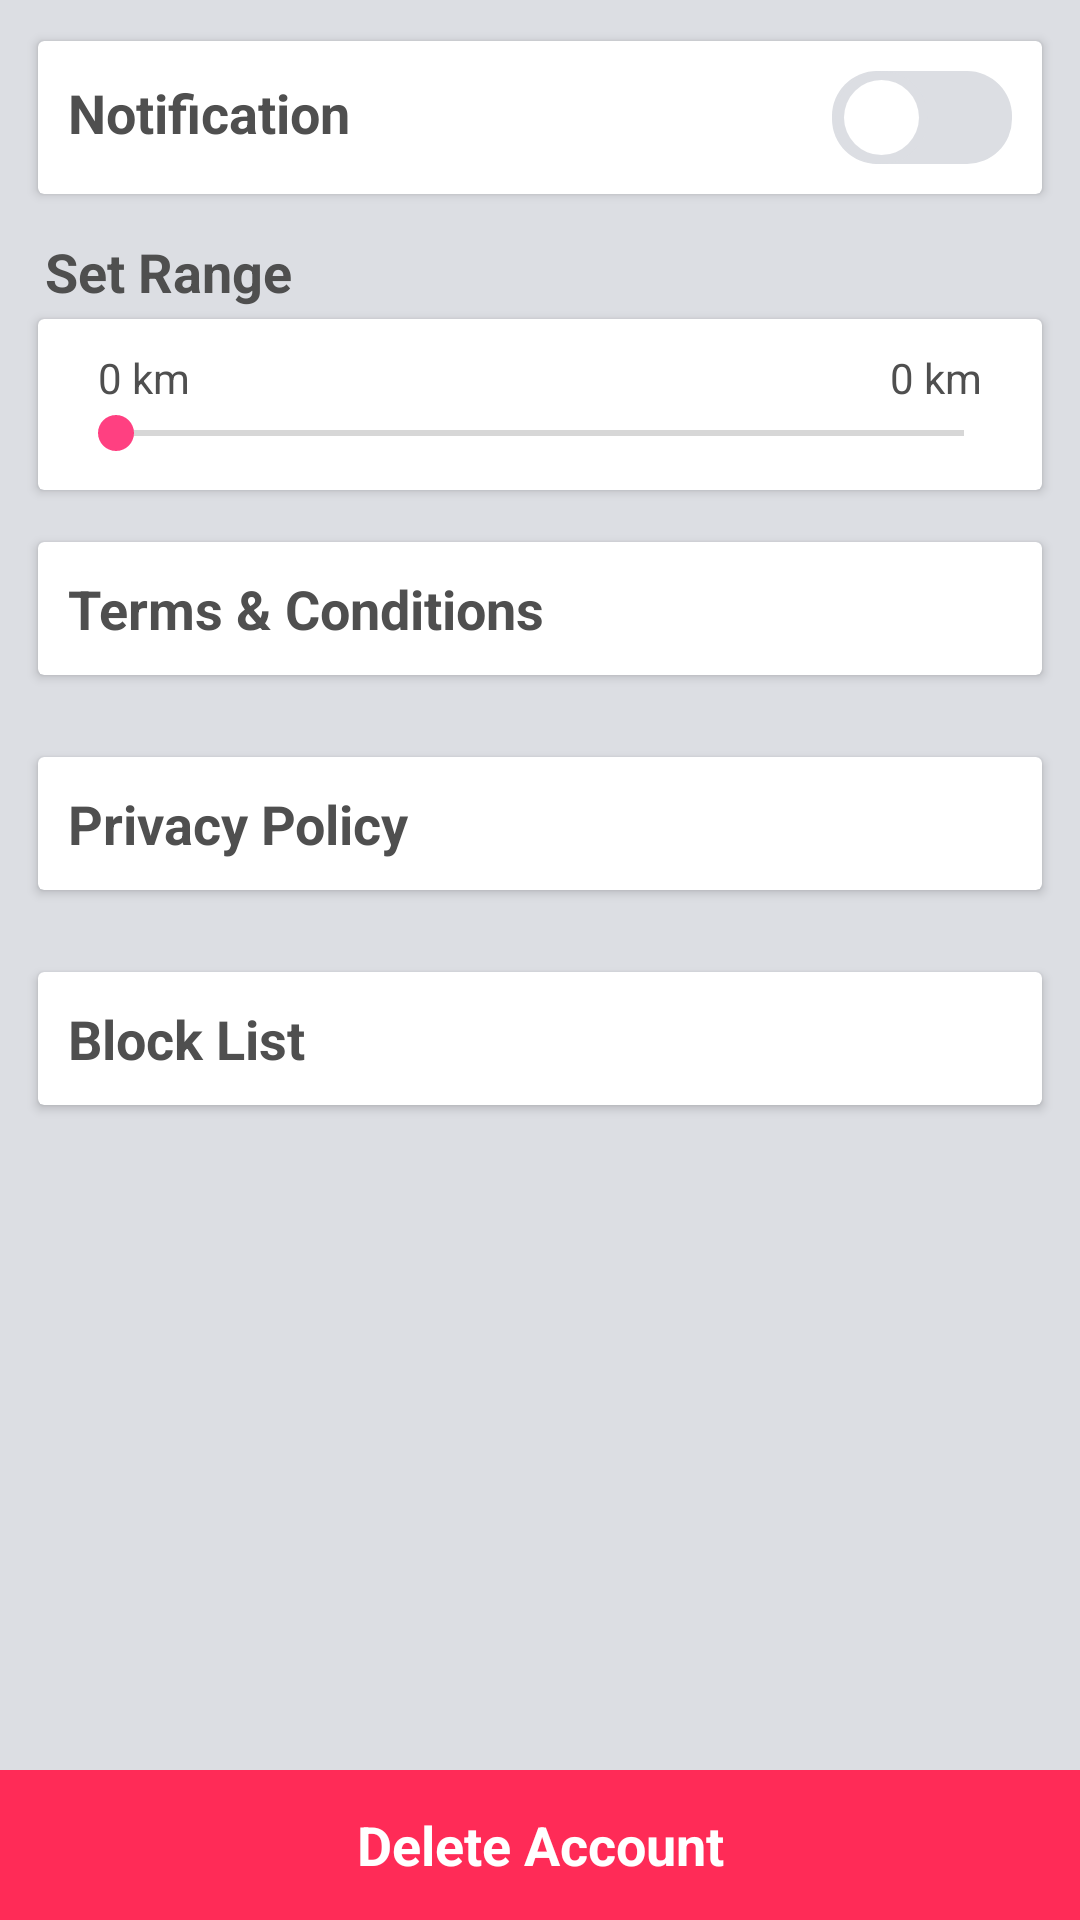

Reconstruct the res/layout file that produces this screen, plus the resources it refers to.
<!-- AndroidManifest.xml: application theme AppTheme.NoActionBar -->
<!-- res/layout/fragment_settings.xml -->
<FrameLayout xmlns:android = "http://schemas.android.com/apk/res/android"
             xmlns:app = "http://schemas.android.com/apk/res-auto"
             xmlns:card_view = "http://schemas.android.com/tools"
             xmlns:tools = "http://schemas.android.com/tools"
             android:layout_width = "match_parent"
             android:layout_height = "match_parent"
             android:background = "@color/Gray_backgroundfb"
             android:orientation = "vertical"
             tools:context = "Fragments.Settings">

    <ScrollView
        android:layout_width = "match_parent"
        android:layout_height = "match_parent"
        android:layout_marginBottom = "50dp">
        <LinearLayout
            android:layout_width = "match_parent"
            android:layout_height = "wrap_content"
            android:orientation = "vertical"
            tools:context = "Fragments.Settings">

            <android.support.v7.widget.CardView
                android:layout_width = "match_parent"
                android:layout_height = "wrap_content"
                android:layout_margin = "10dp"
                app:cardUseCompatPadding = "true"
                card_view:cardCornerRadius = "5dp"
                card_view:cardElevation = "5dp">

                <LinearLayout
                    android:layout_width = "match_parent"
                    android:layout_height = "wrap_content"
                    android:orientation = "horizontal"
                    android:padding = "10dp">

                    <TextView
                        android:layout_width = "0dp"
                        android:layout_height = "wrap_content"
                        android:layout_weight = "1"
                        android:text = "Notification"
                        android:textColor = "@color/TextHeading"
                        android:textSize = "18sp"
                        android:textStyle = "bold"/>


                    <Switch
                        android:id = "@+id/switch_notification"
                        android:layout_width = "wrap_content"
                        android:layout_height = "wrap_content"
                        android:checked = "false"
                        android:switchMinWidth = "60dp"
                        android:textOff = ""
                        android:textOn = ""
                        android:thumb = "@drawable/switch_thumb_selector"
                        android:track = "@drawable/switch_track_selector"/>

                </LinearLayout>

            </android.support.v7.widget.CardView>


            <TextView
                android:layout_width = "wrap_content"
                android:layout_height = "wrap_content"
                android:layout_marginLeft = "15dp"
                android:text = "Set Range"
                android:textColor = "@color/TextHeading"
                android:textSize = "18sp"
                android:textStyle = "bold"/>

            <android.support.v7.widget.CardView
                android:layout_width = "match_parent"
                android:layout_height = "wrap_content"
                android:layout_marginLeft = "10dp"
                android:layout_marginRight = "10dp"
                app:cardUseCompatPadding = "true"
                card_view:cardCornerRadius = "5dp"
                card_view:cardElevation = "5dp">

                <LinearLayout
                    android:layout_width = "match_parent"
                    android:layout_height = "wrap_content"
                    android:orientation = "vertical"
                    android:padding = "10dp">


                    <LinearLayout
                        android:layout_width = "match_parent"
                        android:layout_height = "wrap_content"
                        android:orientation = "horizontal"
                        android:paddingLeft = "10dp"
                        android:paddingRight = "10dp">

                        <TextView
                            android:layout_width = "0dp"
                            android:layout_height = "wrap_content"
                            android:layout_weight = "1"
                            android:text = "0 km"
                            android:textColor = "@color/TextHeading"/>

                        <TextView
                            android:id = "@+id/txtv_seekbarvalue"
                            android:layout_width = "wrap_content"
                            android:layout_height = "wrap_content"
                            android:text = "0 km"
                            android:textColor = "@color/TextHeading"/>
                    </LinearLayout>


                    <SeekBar
                        android:id = "@+id/seekbar_range"
                        android:layout_width = "match_parent"
                        android:layout_height = "wrap_content"/>


                </LinearLayout>
            </android.support.v7.widget.CardView>

            <android.support.v7.widget.CardView
                android:layout_width = "match_parent"
                android:layout_height = "wrap_content"
                android:layout_margin = "10dp"
                app:cardUseCompatPadding = "true"
                card_view:cardCornerRadius = "5dp"
                card_view:cardElevation = "5dp">

                <LinearLayout
                    android:layout_width = "match_parent"
                    android:layout_height = "wrap_content"
                    android:orientation = "horizontal"
                    android:padding = "10dp">

                    <TextView
                        android:layout_width = "0dp"
                        android:layout_height = "match_parent"
                        android:layout_weight = "1"
                        android:text = "Terms &amp; Conditions"
                        android:textColor = "@color/TextHeading"
                        android:textSize = "18sp"
                        android:textStyle = "bold"/>


                </LinearLayout>

            </android.support.v7.widget.CardView>


            <android.support.v7.widget.CardView
                android:layout_width = "match_parent"
                android:layout_height = "wrap_content"
                android:layout_margin = "10dp"
                app:cardUseCompatPadding = "true"
                card_view:cardCornerRadius = "5dp"
                card_view:cardElevation = "5dp">

                <LinearLayout
                    android:layout_width = "match_parent"
                    android:layout_height = "wrap_content"
                    android:orientation = "horizontal"
                    android:padding = "10dp">

                    <TextView
                        android:layout_width = "0dp"
                        android:layout_height = "match_parent"
                        android:layout_weight = "1"
                        android:text = "Privacy Policy"
                        android:textColor = "@color/TextHeading"
                        android:textSize = "18sp"
                        android:textStyle = "bold"/>


                </LinearLayout>

            </android.support.v7.widget.CardView>


            <android.support.v7.widget.CardView
                android:layout_width = "match_parent"
                android:layout_height = "wrap_content"
                android:layout_margin = "10dp"
                app:cardUseCompatPadding = "true"
                card_view:cardCornerRadius = "5dp"
                card_view:cardElevation = "5dp">

                <LinearLayout
                    android:layout_width = "match_parent"
                    android:layout_height = "wrap_content"
                    android:orientation = "horizontal"
                    android:padding = "10dp">

                    <TextView
                        android:layout_width = "0dp"
                        android:layout_height = "match_parent"
                        android:layout_weight = "1"
                        android:text = "Block List"
                        android:textColor = "@color/TextHeading"
                        android:textSize = "18sp"
                        android:textStyle = "bold"/>


                </LinearLayout>

            </android.support.v7.widget.CardView>


            


        </LinearLayout>
    </ScrollView>

    <TextView
        android:layout_width = "match_parent"
        android:layout_height = "50dp"
        android:layout_gravity = "bottom"
        android:background = "@drawable/red_flat_corner_selector"
        android:clickable = "true"
        android:gravity = "center"
        android:text = "Delete Account"
        android:textColor = "@color/White"
        android:textSize = "18sp"
        android:textStyle = "bold"/>
</FrameLayout>
<!-- resources referenced by this layout -->
<resources>
  <color name="Gray_backgroundfb">#DCDEE3</color>
  <color name="TextHeading">#FF4F4F4F</color>
  <color name="White">#ffffff</color>
  <!-- drawable red_flat_corner_selector (drawable) -->
  <?xml version="1.0" encoding="utf-8"?>
  <selector xmlns:android="http://schemas.android.com/apk/res/android">
  
  
      <item  android:state_pressed="false">
          <shape>
              <solid android:color="@color/Red"/>
          </shape>
      </item>
      <item  android:state_pressed="true">
          <shape>
              <solid android:color="@color/RedSelected"/>
          </shape>
      </item>
  
  
  </selector>
  <!-- drawable switch_thumb_selector: vector/xml drawable (drawable, 2231 chars, omitted) -->
  <!-- drawable switch_track_selector (drawable) -->
  <?xml version="1.0" encoding="utf-8"?>
  <selector xmlns:android="http://schemas.android.com/apk/res/android">
  
  
      <item android:state_checked="true">
  
          <shape xmlns:android="http://schemas.android.com/apk/res/android">
  
  
              <size
                  android:width="100dp"
                  android:height="30dp"/>
  
              <corners android:radius="15dp"/>
  
              <solid android:color="@color/Red"/>
  
              <padding  android:right="4dp"/>
  
          </shape>
  
      </item>
  
      <item
          android:state_checked="false">
  
  
          <shape xmlns:android="http://schemas.android.com/apk/res/android">
  
  
              <size
                  android:width="100dp"
                  android:height="30dp"/>
  
              <corners android:radius="15dp"/>
  
              <solid android:color="@color/Gray_backgroundfb"/>
  
              <padding  android:left="4dp"/>
  
          </shape>
  
      </item>
  
  </selector>
  <style name="AppTheme.NoActionBar">
          <item name="windowActionBar">false</item>
          <item name="windowNoTitle">true</item>
      </style>
  <color name="Red">#FF2B57</color>
  <color name="RedSelected">#BA1A13</color>
</resources>
